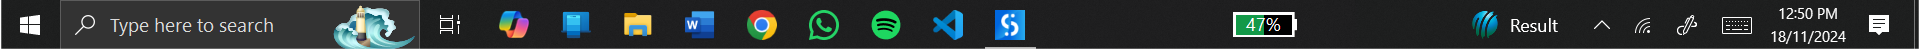
Workflow: Main

Step 1: Use Application: explorer.exe on the element (explorer.exe)

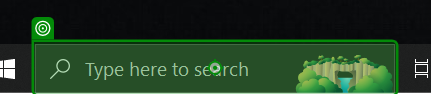
Step 2: type "xampp" into 'Search -'

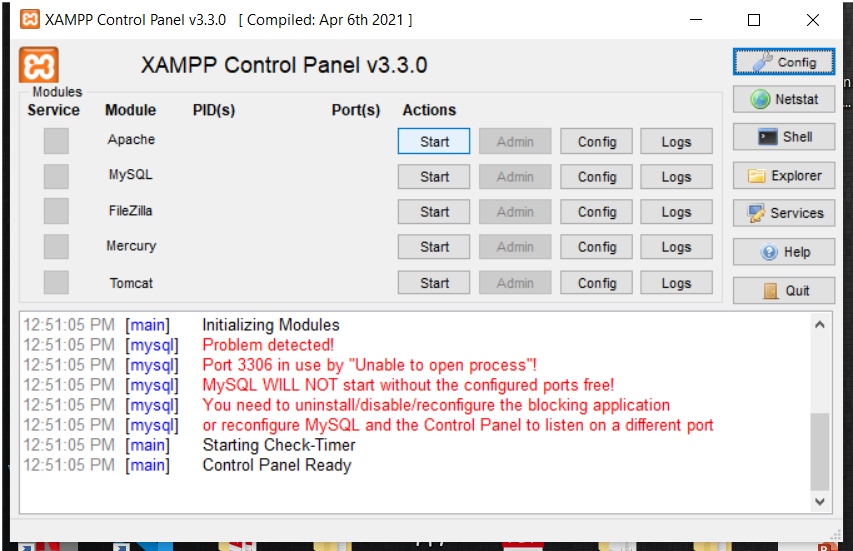
Step 3: Use Application: XAMPP Control Panel v3.3.0   [ Compiled: Apr 6th 2021 ] on the element in window 'XAMPP Control Panel v3.3.0   [ Compiled: Apr 6th 2021 ]' (xampp-control.exe)

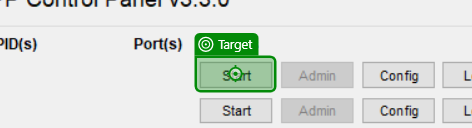
Step 4: click on 'Start'

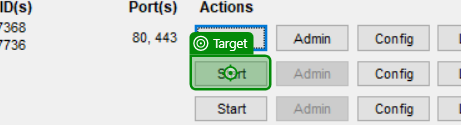
Step 5: click on 'Start'

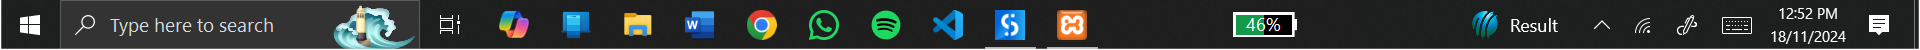
Step 6: Use Application: explorer.exe on the element (explorer.exe)

Step 7: type "command prompt" into 'Search -' (same screen as step 2)

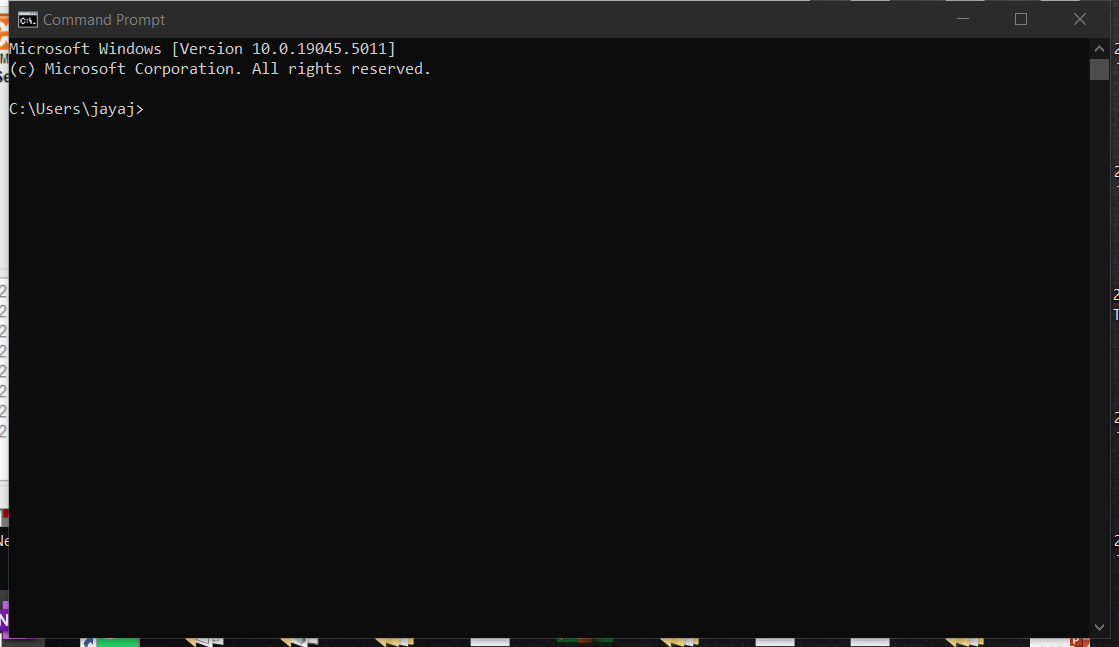
Step 8: Use Application: Command Prompt on the element in window 'Command Prompt' (cmd.exe)

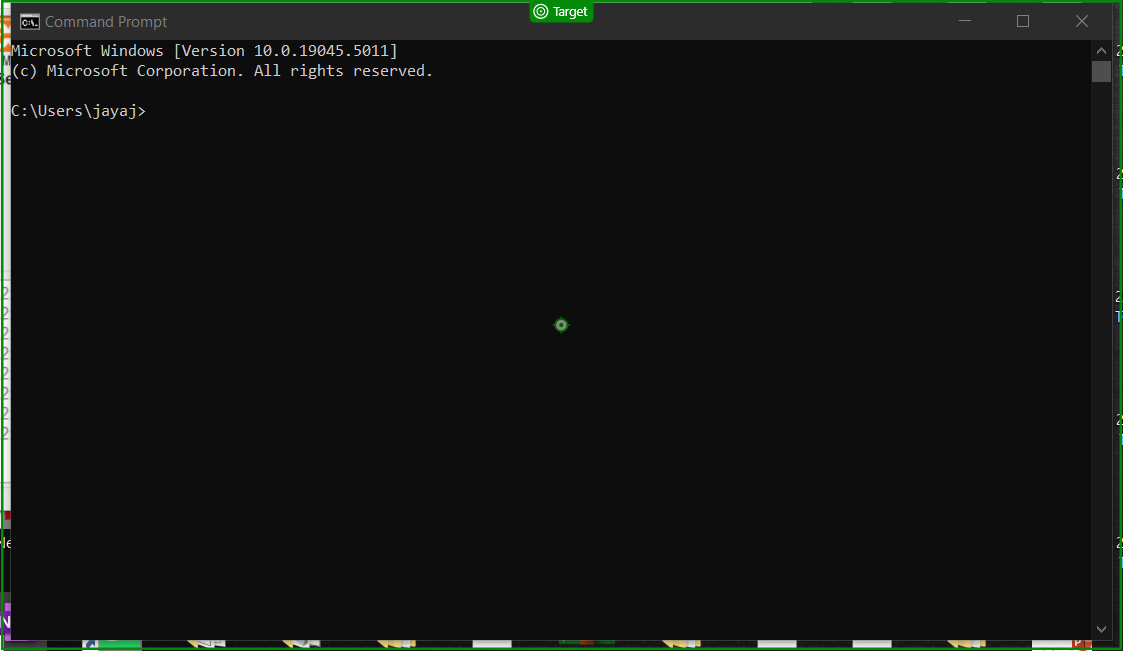
Step 9: click on 'Command Prompt'

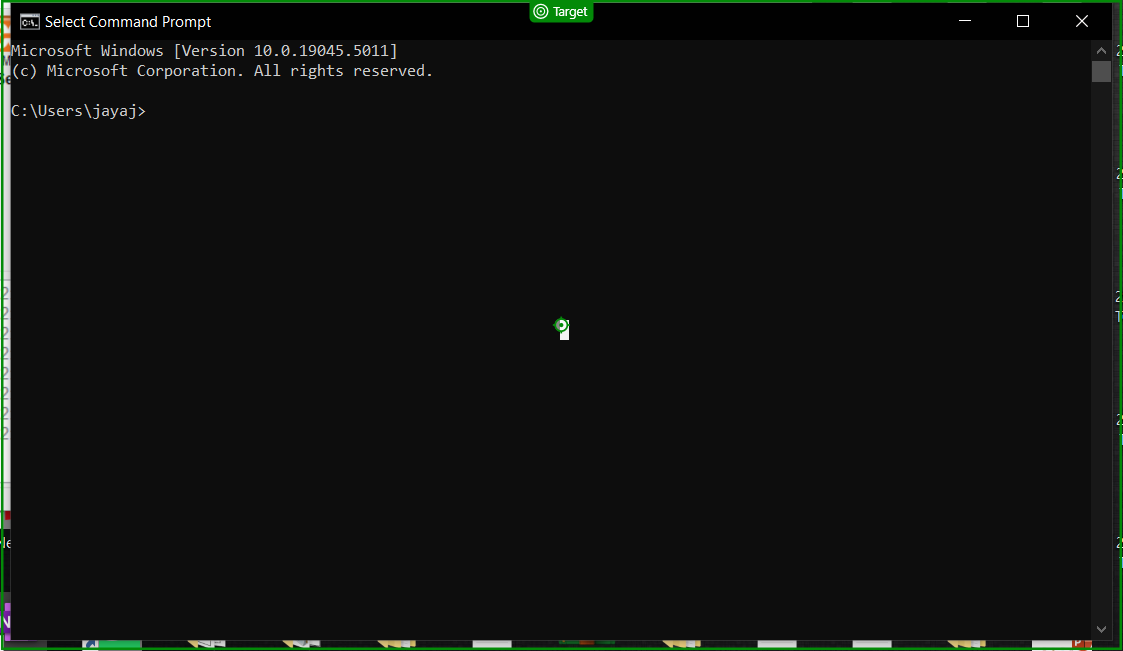
Step 10: type "cd C:\Users\[user]\Desktop\digital-journal\backend" into 'Select Command Prompt'

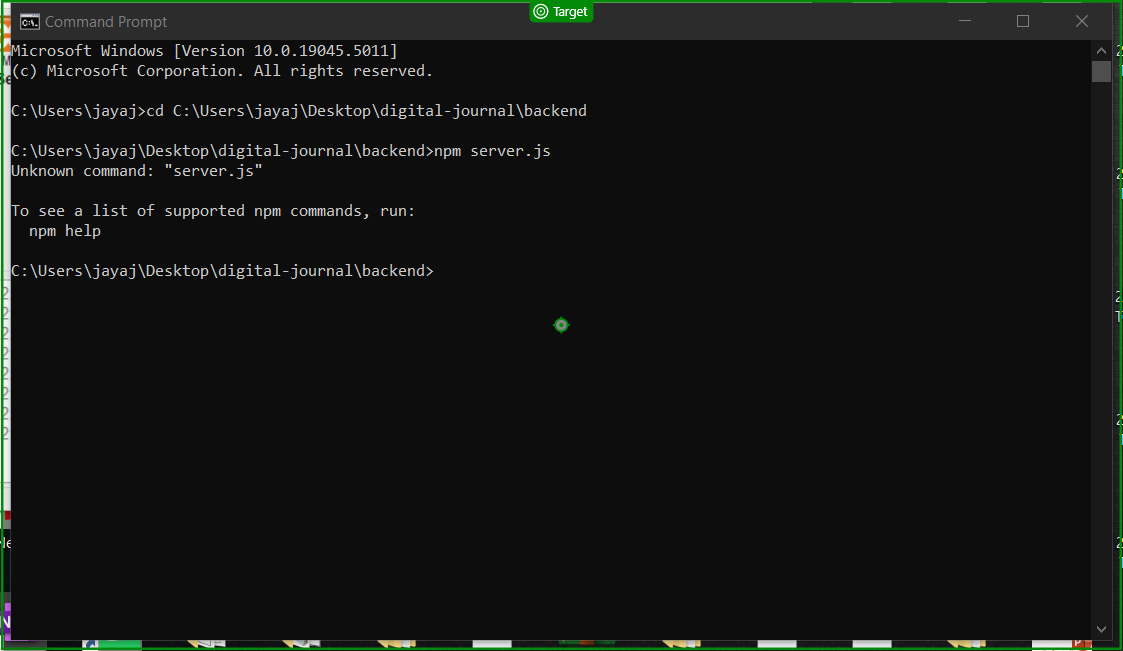
Step 11: type "node server.js" into 'Command Prompt'

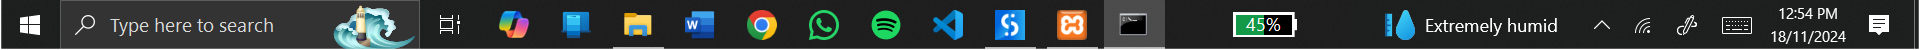
Step 12: Use Application: explorer.exe on the element (explorer.exe)

Step 13: type "command prompt" into 'Search -' (same screen as step 2)

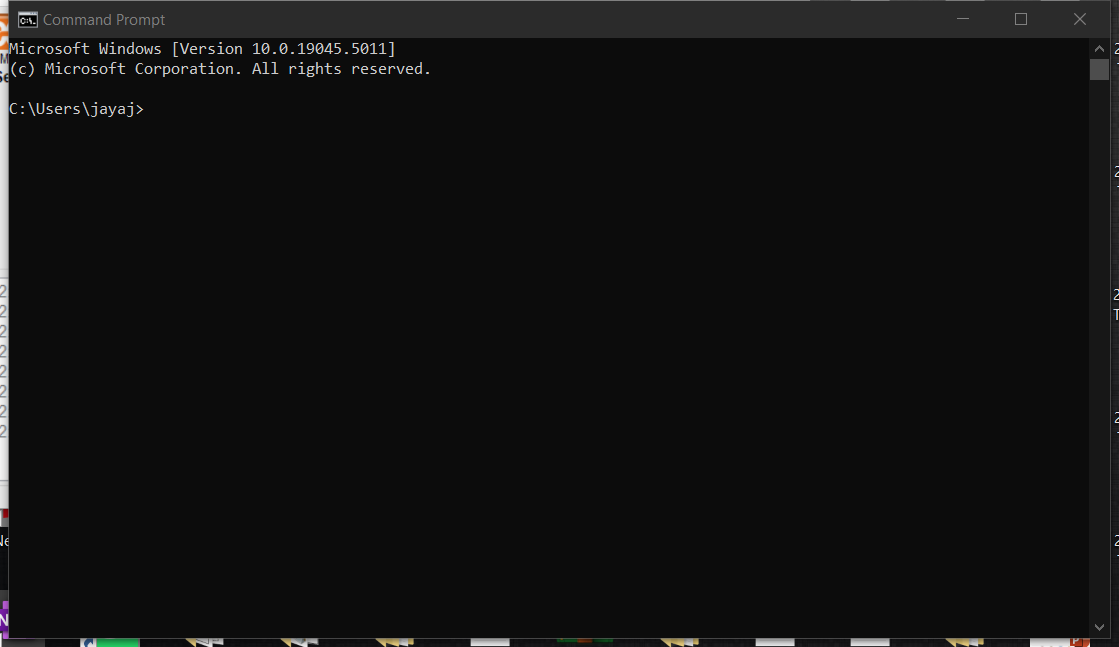
Step 14: Use Application: Command Prompt on the element in window 'Command Prompt' (cmd.exe)

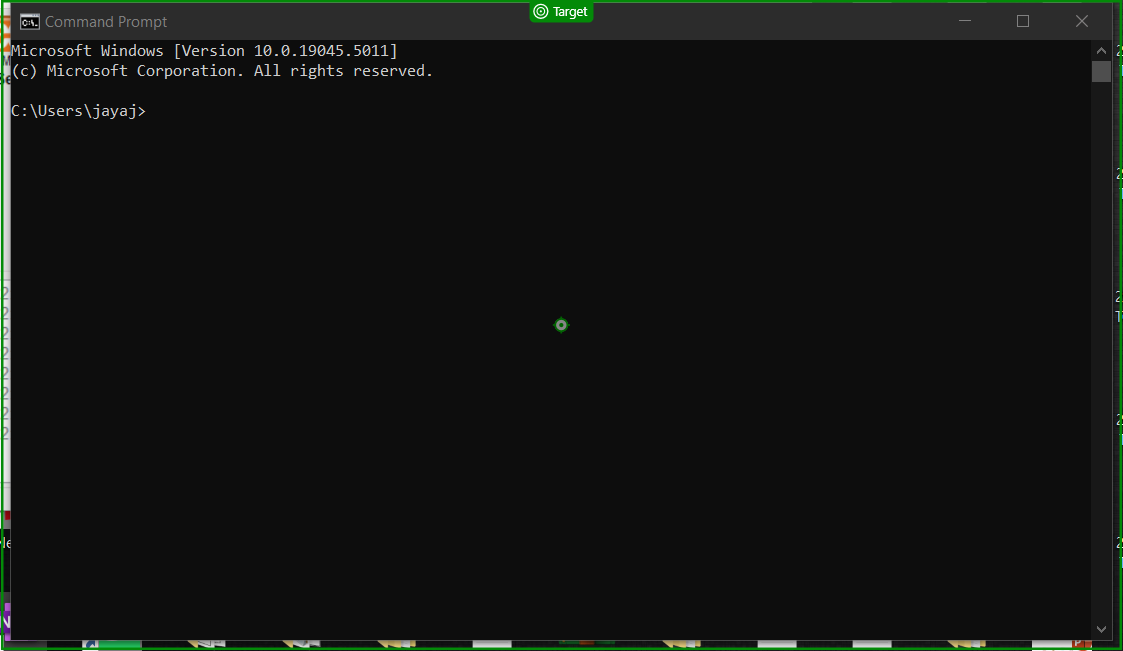
Step 15: type "cd C:\Users\[user]\Desktop\digital-journal\frontend" into 'Command Prompt'

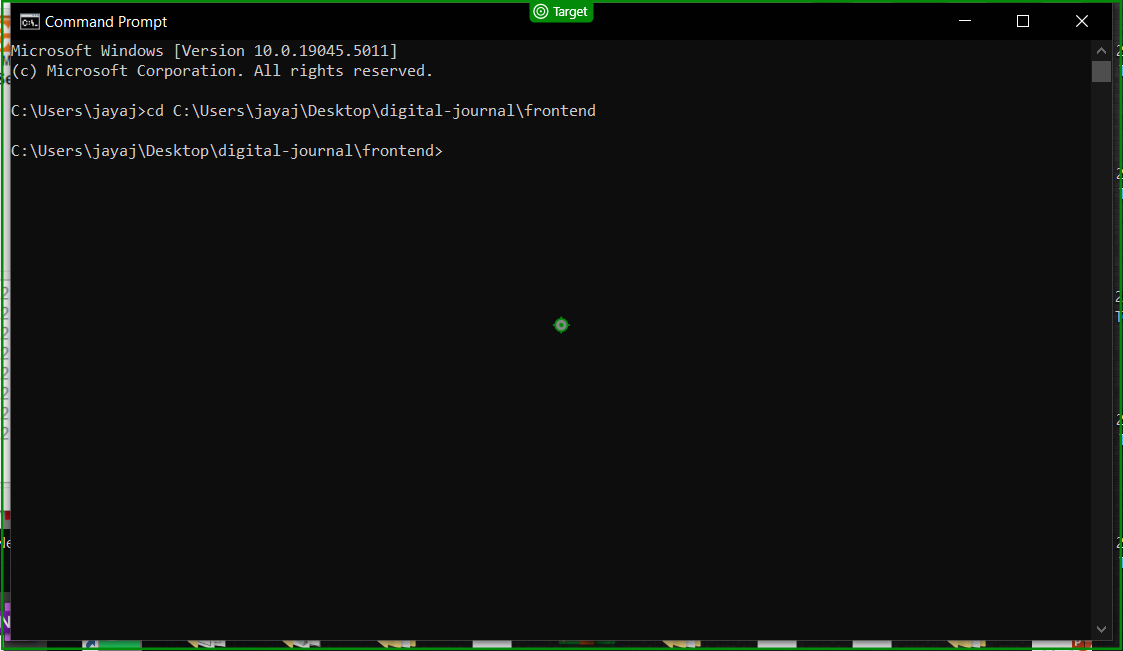
Step 16: type "npm start" into 'Command Prompt'

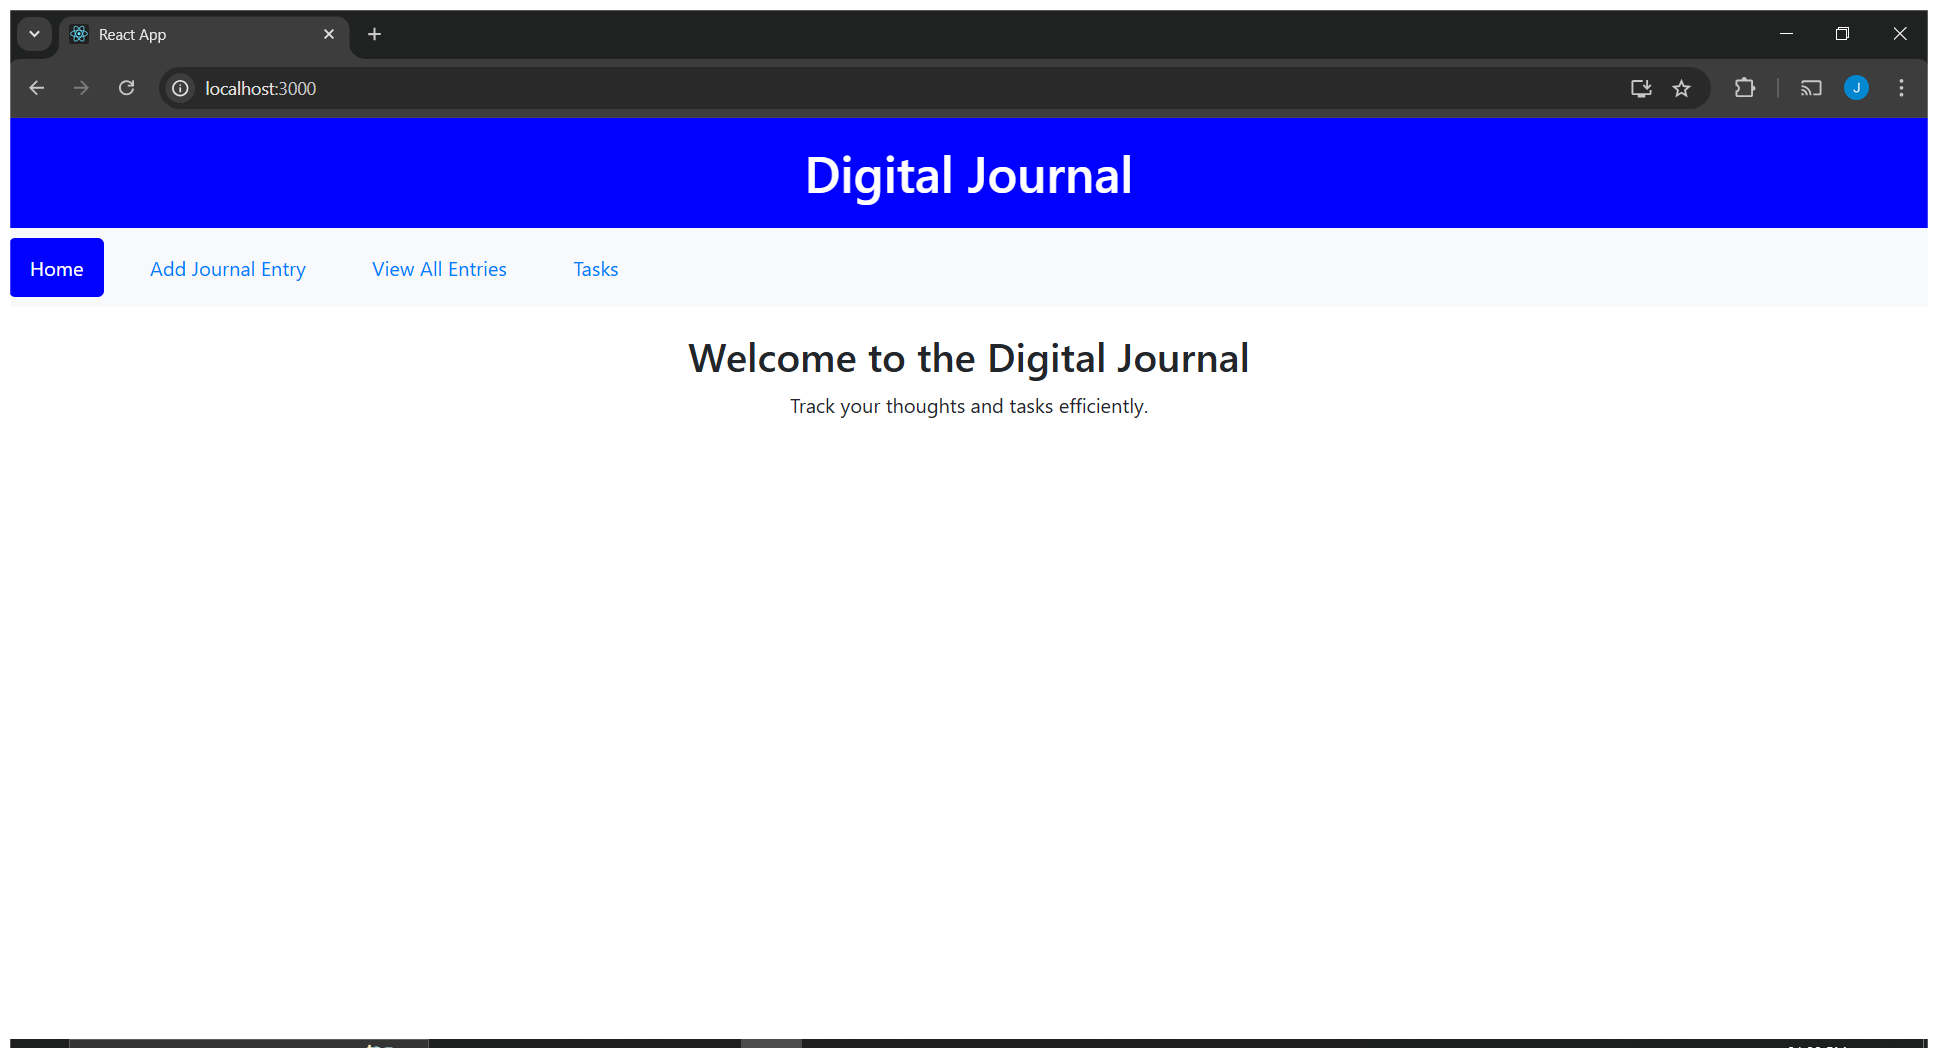
Step 17: Use Browser Chrome: React App in window 'React App' (chrome.exe)

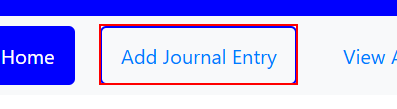
Step 18: click on the link 'Add Journal Entry'

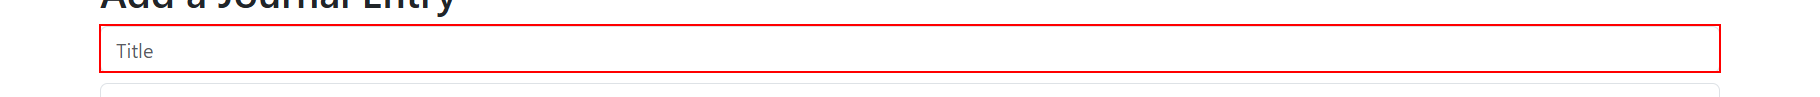
Step 19: type "demo" into the text box

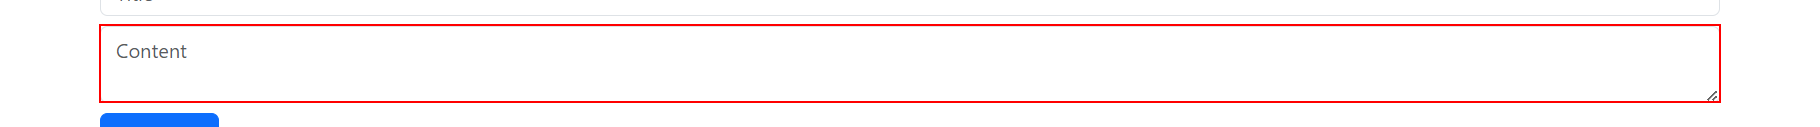
Step 20: type [entry] into the text box

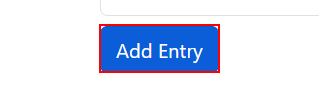
Step 21: click on the button

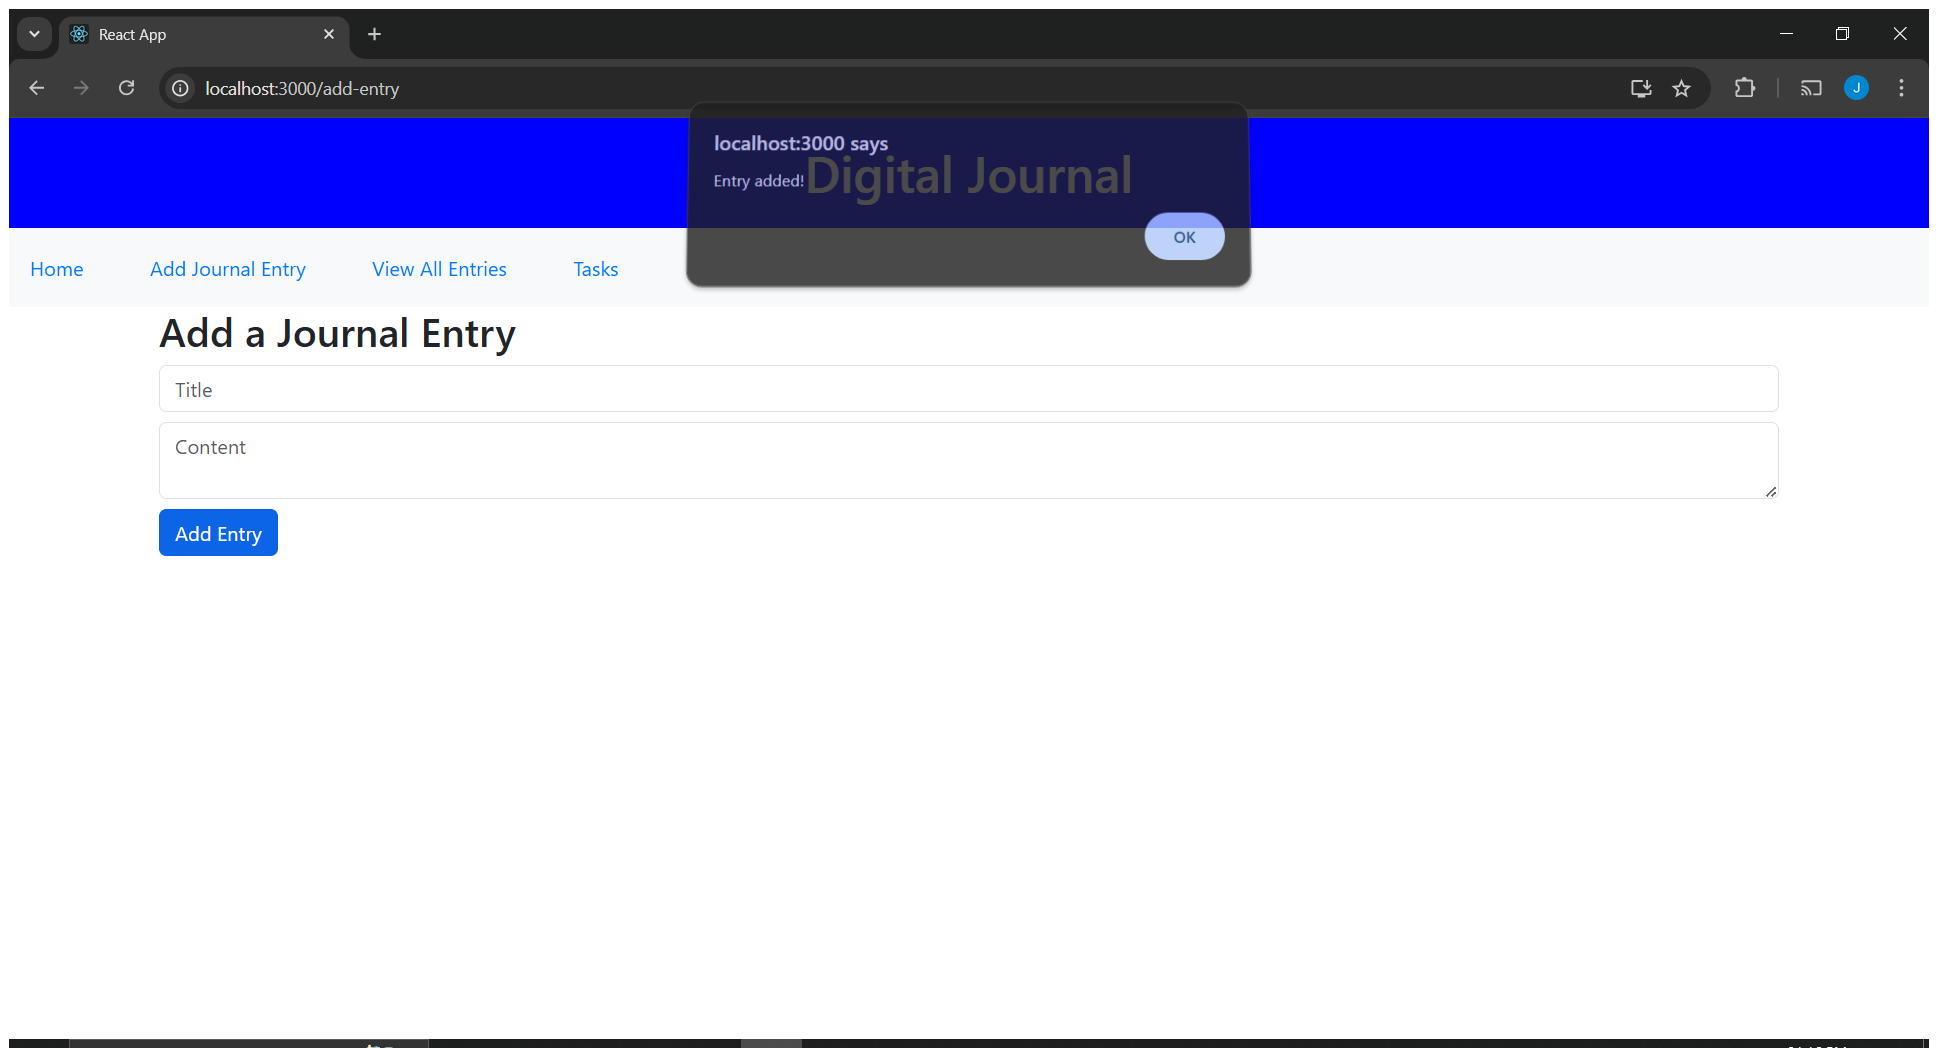
Step 22: click on the push button in window 'React App - Google Chrome' (chrome.exe)

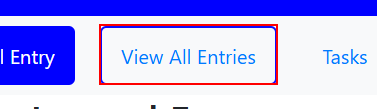
Step 23: click on the link 'View All Entries'

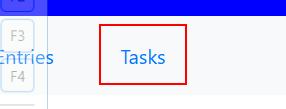
Step 24: click on the link 'Tasks' in window 'React App' (chrome.exe)

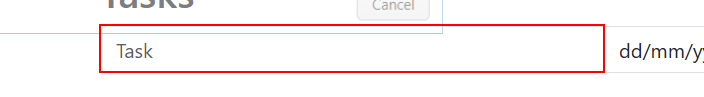
Step 25: type [CurrentRow(0).ToString] into the text box in window 'React App' (chrome.exe)

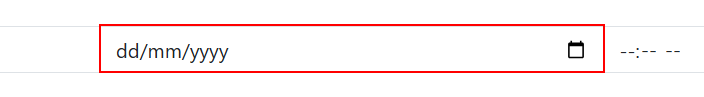
Step 26: type [CurrentRow(1).ToString+CurrentRow(2).ToString+CurrentRow(3).ToString] into the text box in window 'React App' (chrome.exe)

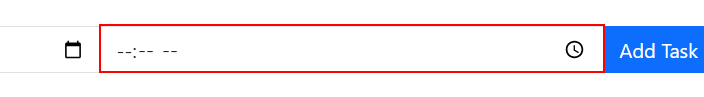
Step 27: type [CurrentRow(4).toString+CurrentRow(5).toString+CurrentRow(6).toString] into the text box in window 'React App' (chrome.exe)

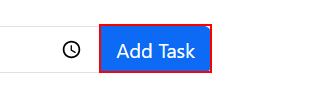
Step 28: click on the button in window 'React App' (chrome.exe)

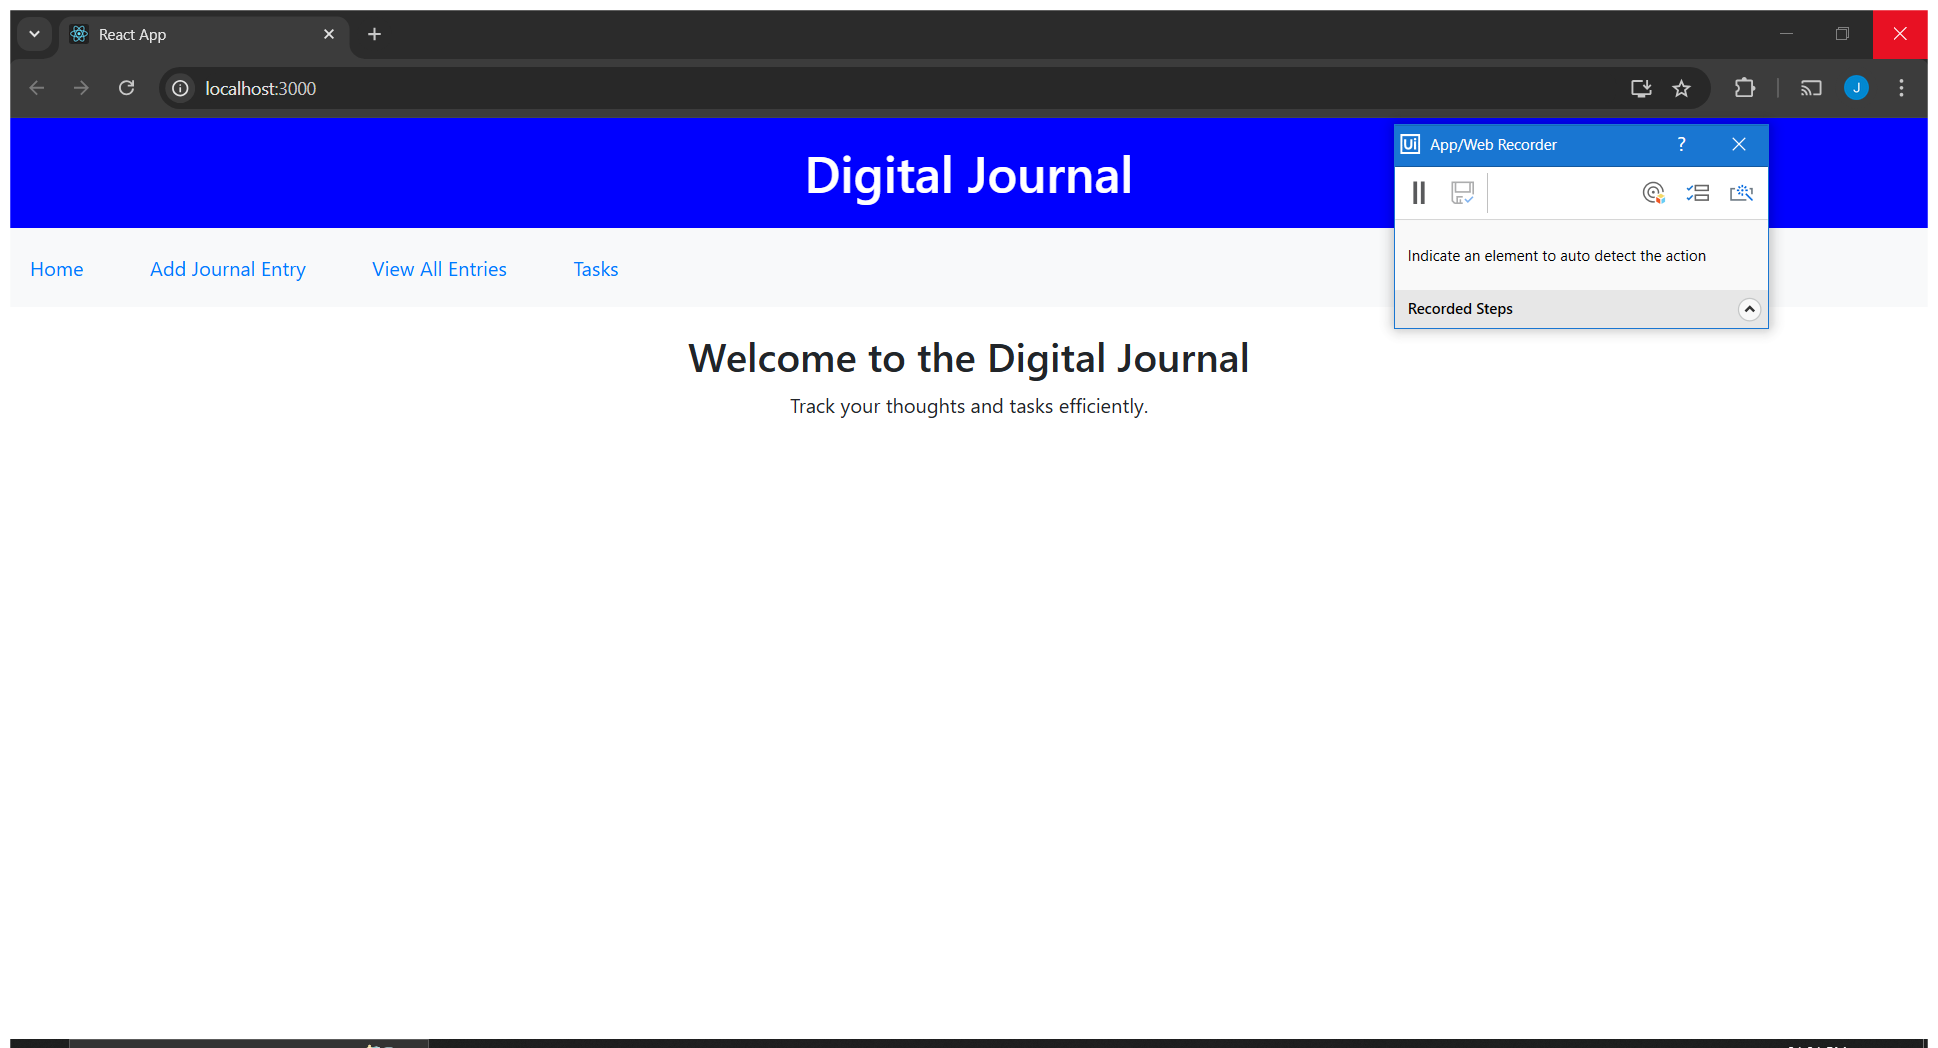
Step 29 [then]: Use Application: React App - Google Chrome on the element in window 'React App - Google Chrome' (chrome.exe)

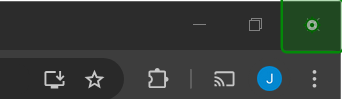
Step 30 [then]: click on 'Close'

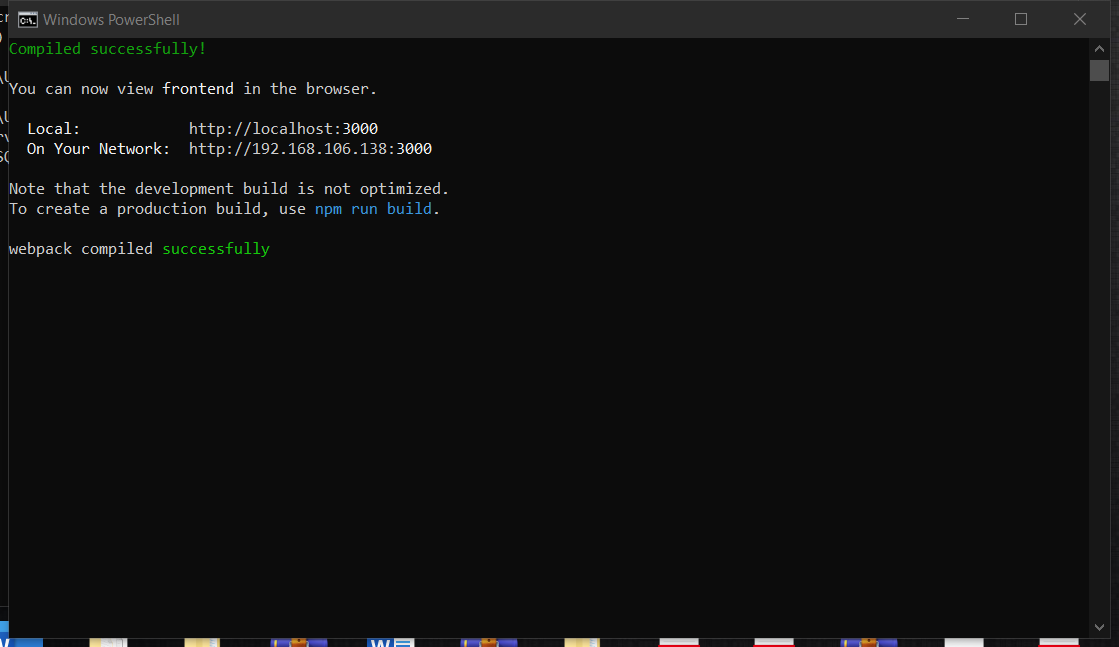
Step 31 [then]: Use Application: Windows PowerShell on the element in window 'Windows PowerShell' (cmd.exe)

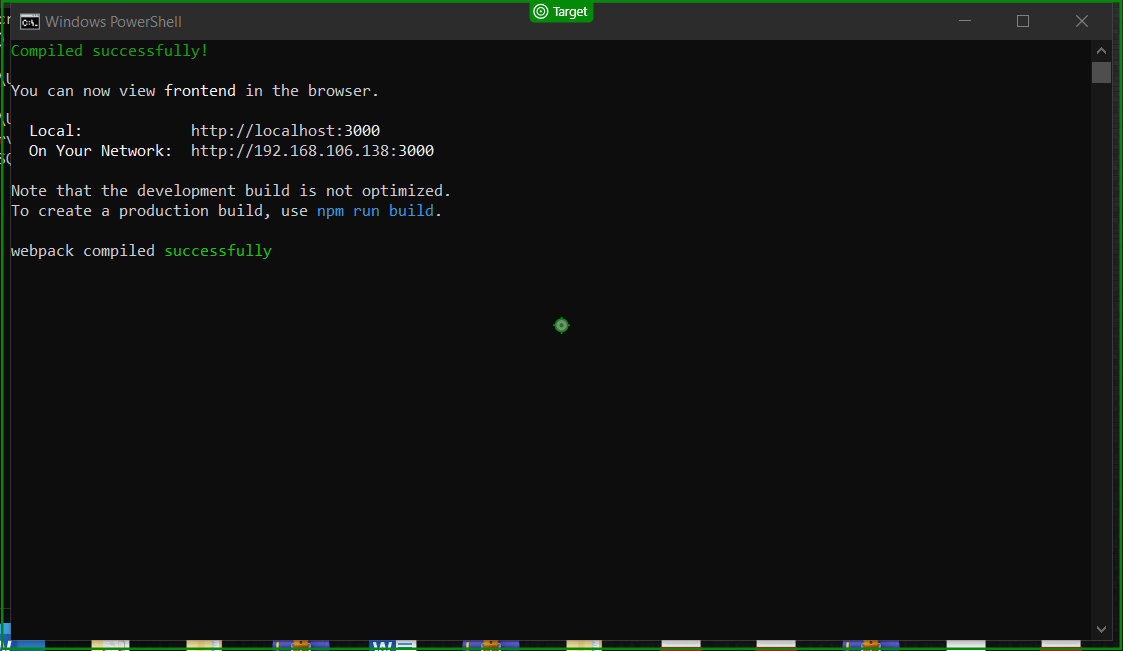
Step 32 [then]: click on 'Windows PowerShell'

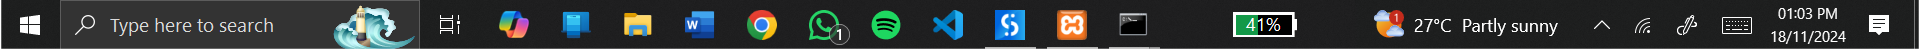
Step 33 [then]: Use Application: explorer.exe on the element (explorer.exe)

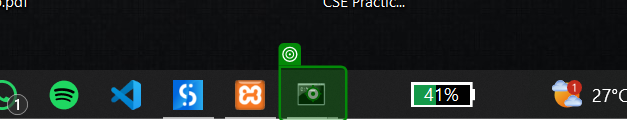
Step 34 [then]: click on 'Command Prompt'

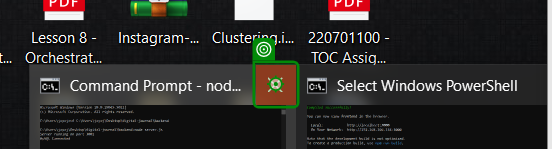
Step 35: click on 'Close'

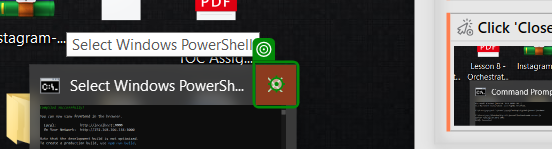
Step 36: click on 'Close'

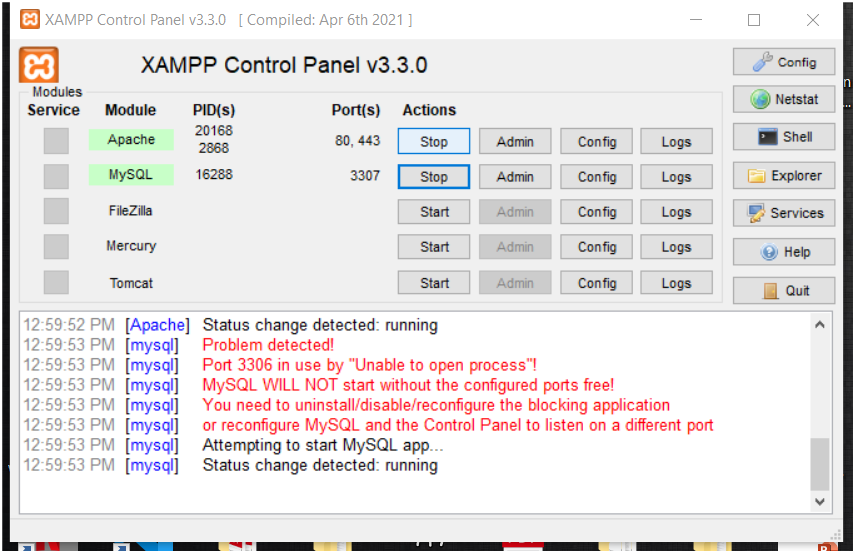
Step 37 [then]: Use Application: XAMPP Control Panel v3.3.0   [ Compiled: Apr 6th 2021 ] on the element in window 'XAMPP Control Panel v3.3.0   [ Compiled: Apr 6th 2021 ]' (xampp-control.exe)

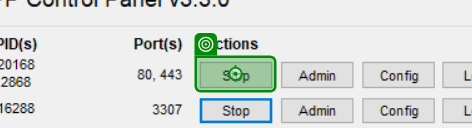
Step 38 [then]: click on 'Stop'

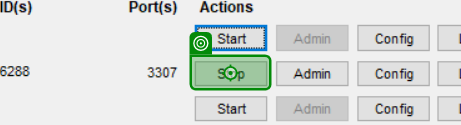
Step 39: click on 'Stop'

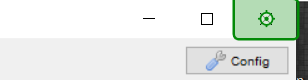
Step 40: click on 'Close'